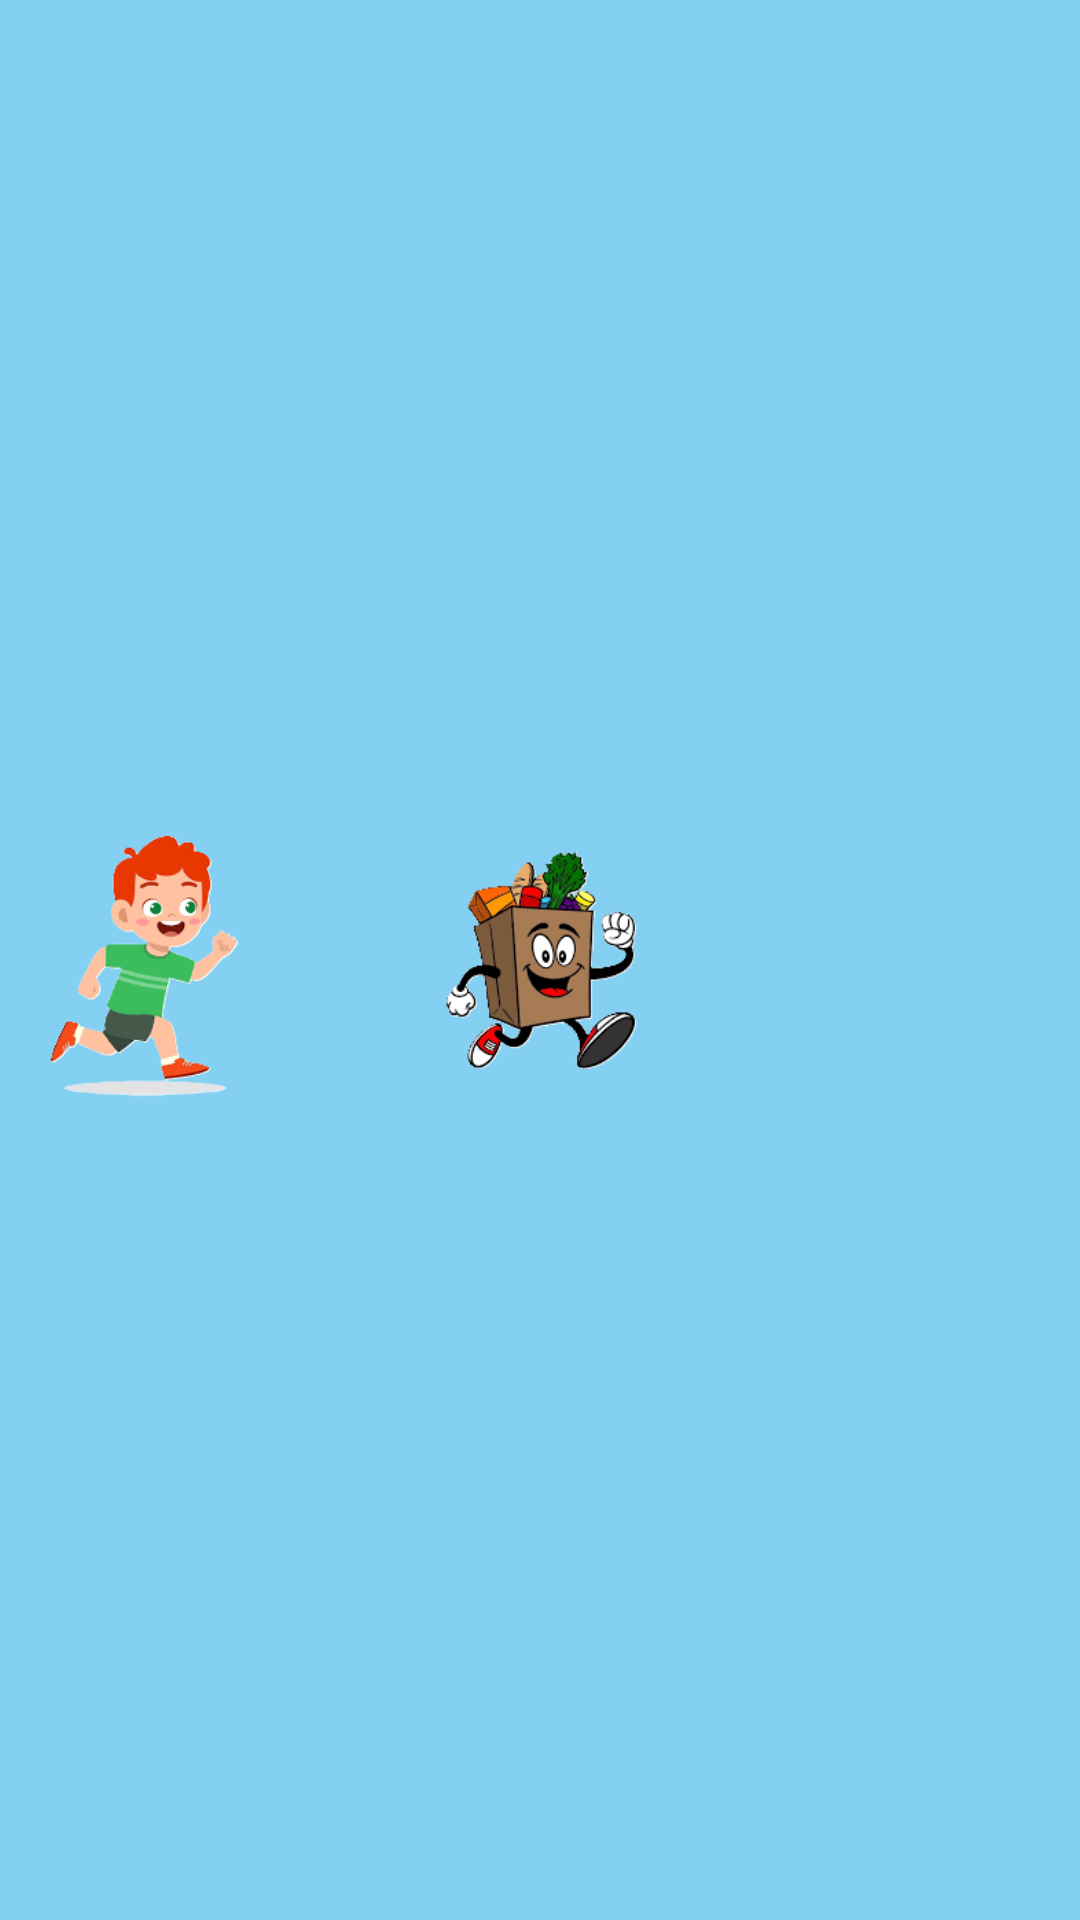

Here is an Android app screen rendered from its layout file. Give the layout XML and the strings, colors and styles it references.
<!-- AndroidManifest.xml: application theme Theme.FoodPlanner -->
<!-- res/layout/fragment_splash.xml -->
<?xml version="1.0" encoding="utf-8"?>
<RelativeLayout xmlns:android="http://schemas.android.com/apk/res/android"
    android:layout_width="match_parent"
    android:layout_height="match_parent"
    android:background="@color/background">

    
    <ImageView
        android:id="@+id/boyImage"
        android:layout_width="98dp"
        android:layout_height="wrap_content"
        android:layout_alignParentLeft="true"
        android:layout_centerInParent="true"
        android:src="@drawable/ruuning_boy" />

    <ImageView
        android:id="@+id/foodImage"
        android:layout_width="142dp"
        android:layout_height="wrap_content"
        android:layout_centerInParent="true"
        android:src="@drawable/ruuning_food" />

</RelativeLayout>
<!-- resources referenced by this layout -->
<resources>
  <color name="background">#CB65C4EF</color>
  <!-- drawable ruuning_boy: png bitmap (drawable, 17838 bytes) -->
  <!-- drawable ruuning_food: png bitmap (drawable, 23147 bytes) -->
  <style name="Theme.FoodPlanner" parent="Theme.MaterialComponents.DayNight.NoActionBar">        
          <item name="colorPrimary">@color/dark_primary</item>
          <item name="colorPrimaryVariant">@color/primary</item>
          <item name="colorOnPrimary">@color/white</item>
          
          <item name="colorSecondary">@color/teal_200</item>
          <item name="colorSecondaryVariant">@color/teal_700</item>
          <item name="colorOnSecondary">@color/black</item>
          
          <item name="android:statusBarColor">@color/status_bar</item>
          
      </style>
  <color name="dark_primary">#0288D1</color>
  <color name="primary">#03A9F4</color>
  <color name="white">#FFFFFFFF</color>
  <color name="teal_200">#FF03DAC5</color>
  <color name="teal_700">#FF018786</color>
  <color name="black">#FF000000</color>
  <color name="status_bar">#B3E5FC</color>
</resources>
